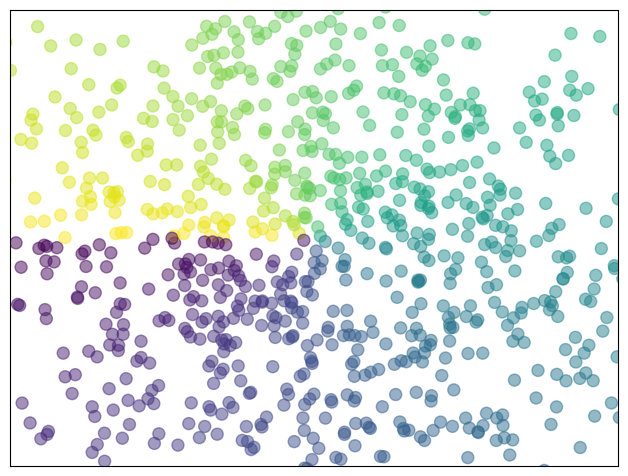

Recreate this plot in Python.
"""
Plotting a scatter of points
==============================

A simple example showing how to plot a scatter of points with matplotlib.
"""

import matplotlib.pyplot as plt
import numpy as np

n = 1024
rng = np.random.default_rng()
X = rng.normal(0, 1, n)
Y = rng.normal(0, 1, n)
T = np.arctan2(Y, X)

plt.axes([0.025, 0.025, 0.95, 0.95])
plt.scatter(X, Y, s=75, c=T, alpha=0.5)

plt.xlim(-1.5, 1.5)
plt.xticks([])
plt.ylim(-1.5, 1.5)
plt.yticks([])

plt.show()
